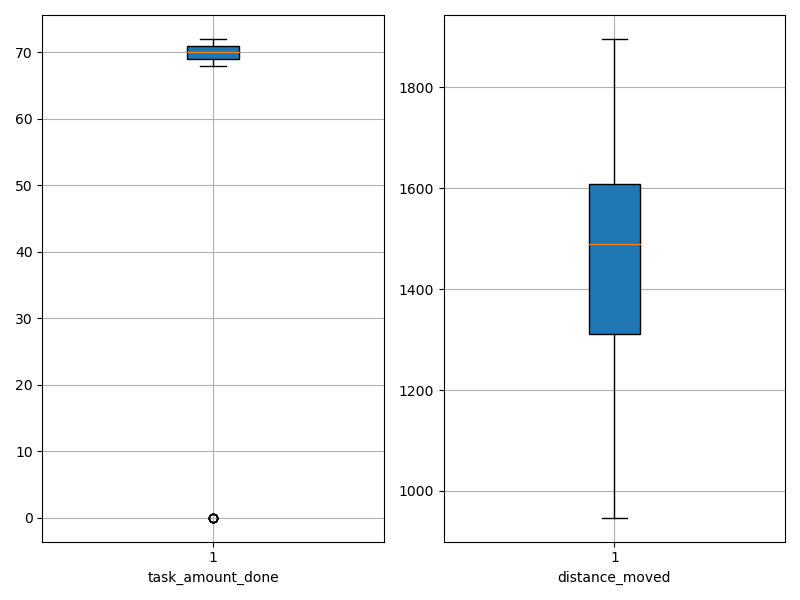

Source data for this figure (header and first rows):
agent_id, task_amount_done, distance_moved
0, 69.0, 1207
1, 70.0, 1291
2, 70.0, 1464
3, 71.0, 1233
4, 71.0, 1209
5, 71.0, 1182
6, 69.0, 1616
7, 0.0, 1533
8, 68.0, 1053
9, 70.0, 947.2
10, 70.0, 1628
11, 70.0, 1584
12, 0.0, 1240
13, 70.0, 1130
14, 69.0, 1291
15, 71.0, 1318
16, 70.0, 1699
17, 69.0, 1656
18, 69.0, 1083
19, 69.0, 1339
20, 0.0, 1679
21, 70.0, 1607
22, 71.0, 1415
23, 71.0, 1472
24, 71.0, 1449
25, 70.0, 1655
26, 71.0, 1247
27, 69.0, 1508
28, 70.0, 1253
29, 70.0, 1342
30, 70.0, 1435
31, 70.0, 1595
32, 70.0, 1599
33, 69.0, 1508
34, 71.0, 1378
35, 69.0, 1679
36, 70.0, 1405
37, 0.0, 1642
38, 69.0, 989.2
39, 69.0, 1507
40, 71.0, 1707
41, 71.0, 1374
42, 72.0, 1717
43, 70.0, 1625
44, 70.0, 1616
45, 0.0, 1815
46, 70.0, 1470
47, 69.0, 1470
48, 69.0, 1566
49, 69.0, 1665
50, 70.0, 1472
51, 69.0, 1454
52, 70.0, 1539
53, 0.0, 1896
54, 70.0, 1581
55, 71.0, 1568
56, 71.0, 1059
57, 70.0, 1559
58, 71.0, 1590
59, 71.0, 1534
